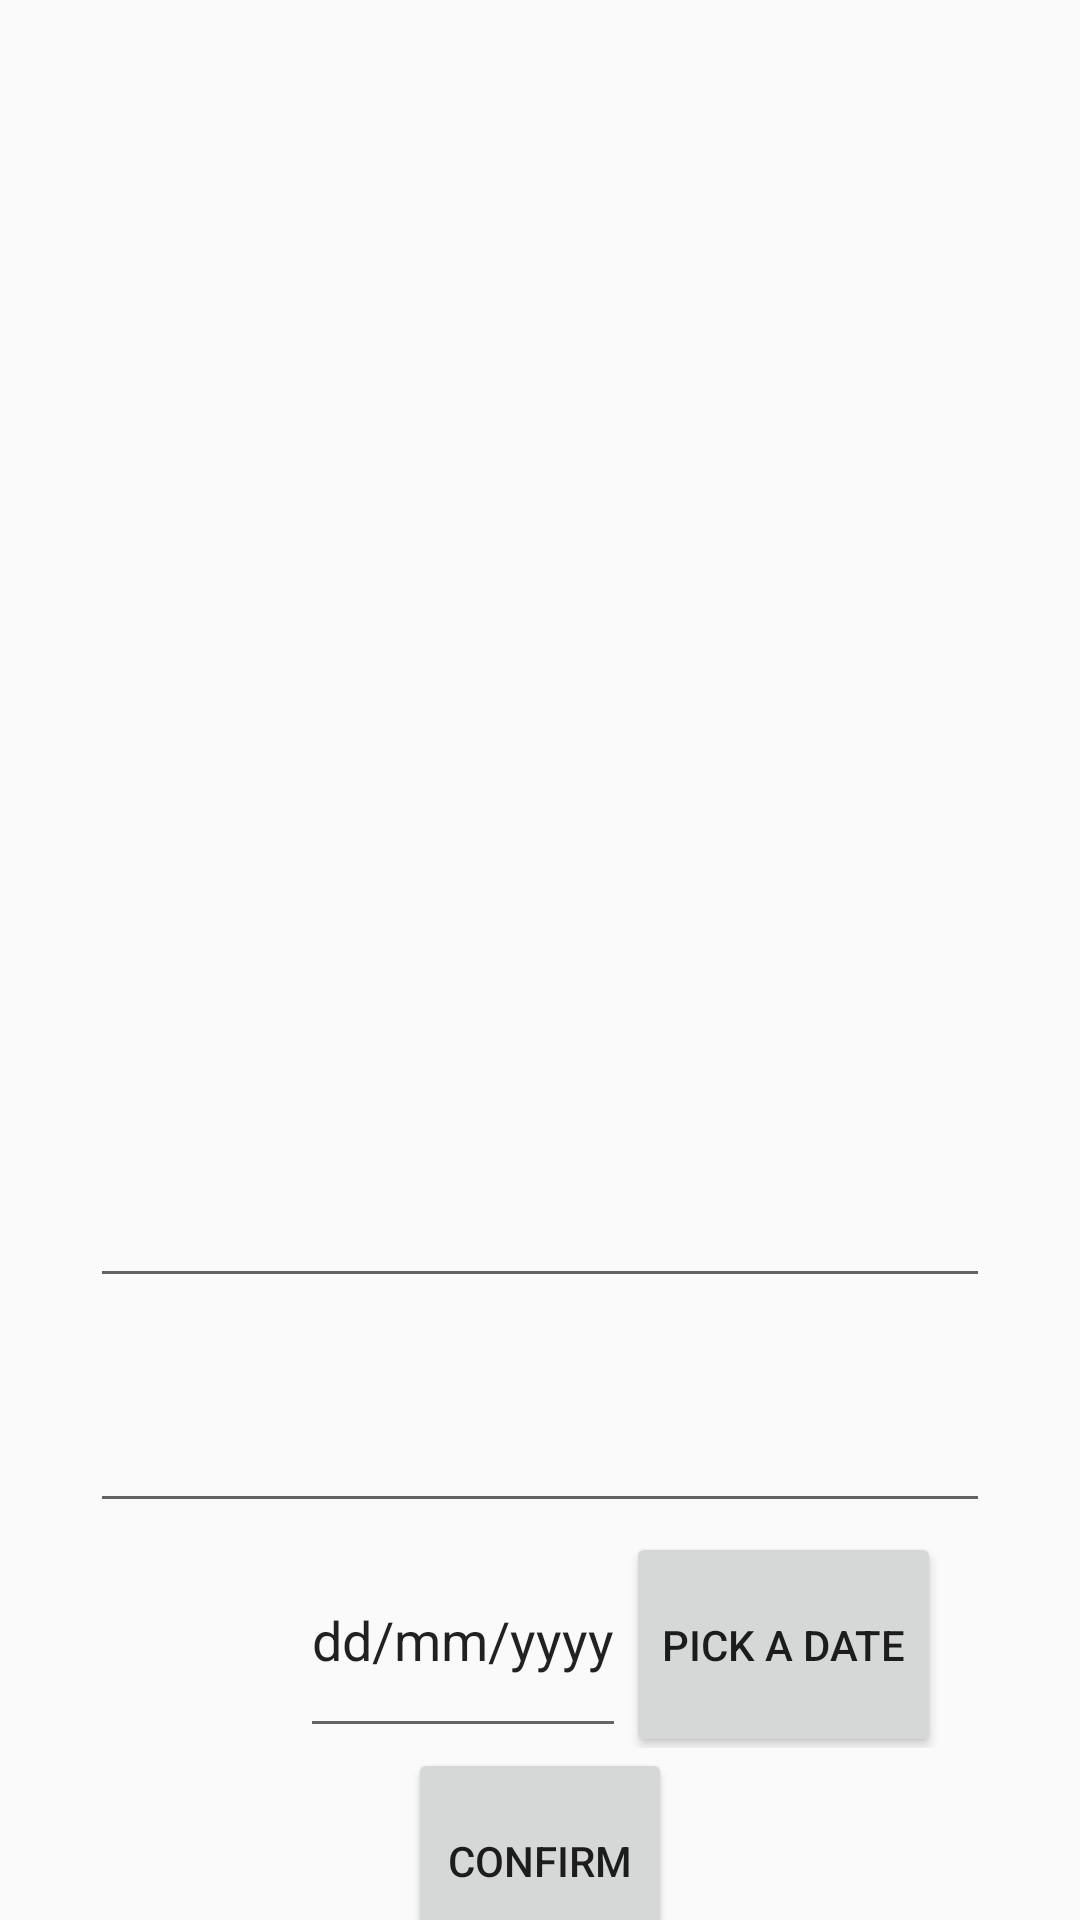

Produce the Android XML layout that renders to this screen, including the resource entries it uses.
<!-- AndroidManifest.xml: application theme Theme.AppCompat.Light.NoActionBar -->
<!-- res/layout/activity_create_album.xml -->
<?xml version="1.0" encoding="utf-8"?>
<androidx.constraintlayout.widget.ConstraintLayout xmlns:android="http://schemas.android.com/apk/res/android"
    xmlns:app="http://schemas.android.com/apk/res-auto"
    xmlns:tools="http://schemas.android.com/tools"
    android:layout_width="match_parent"
    android:layout_height="match_parent"
    tools:context=".CreateAlbum">

    <ImageView
        android:id="@+id/imgAlbum"
        android:layout_width="300dp"
        android:layout_height="300dp"
        android:src="@drawable/imgerror"
        app:layout_constraintBottom_toBottomOf="parent"
        app:layout_constraintEnd_toEndOf="parent"
        app:layout_constraintHorizontal_bias="0.495"
        app:layout_constraintStart_toStartOf="parent"
        app:layout_constraintTop_toTopOf="parent"
        app:layout_constraintVertical_bias="0.222" />

    <EditText
        android:id="@+id/txtNom"
        android:layout_width="300dp"
        android:layout_height="75dp"
        app:layout_constraintBottom_toTopOf="@id/txtAutor"
        app:layout_constraintEnd_toEndOf="parent"
        app:layout_constraintStart_toStartOf="parent"
        app:layout_constraintTop_toBottomOf="@+id/imgAlbum"
        app:layout_constraintVertical_bias="0.315" />

    <EditText
        android:id="@id/txtAutor"
        android:layout_width="300dp"
        android:layout_height="75dp"
        app:layout_constraintBottom_toTopOf="@id/llyt"
        app:layout_constraintEnd_toEndOf="parent"
        app:layout_constraintStart_toStartOf="parent"
        app:layout_constraintTop_toBottomOf="@+id/txtNom"
        />

    <Button
        android:id="@+id/btnConfirm"
        android:text="Confirm"
        android:layout_width="wrap_content"
        android:layout_height="75dp"
        app:layout_constraintBottom_toBottomOf="parent"
        app:layout_constraintEnd_toEndOf="parent"
        app:layout_constraintStart_toStartOf="parent"
        app:layout_constraintTop_toBottomOf="@+id/llyt" />

    <LinearLayout
        android:id="@+id/llyt"

        android:layout_width="match_parent"
        android:layout_height="wrap_content"
        android:orientation="horizontal"
        app:layout_constraintEnd_toEndOf="parent"
        app:layout_constraintStart_toStartOf="parent"
        app:layout_constraintBottom_toTopOf="@id/btnConfirm"
        app:layout_constraintTop_toBottomOf="@+id/txtAutor"
        >

        <EditText
            android:id="@+id/txtYear"
            android:layout_marginLeft="100dp"
            android:layout_width="wrap_content"
            android:text="dd/mm/yyyy"
            android:layout_height="75dp" />

        <Button
            android:layout_width="wrap_content"
            android:layout_height="75dp"
            android:text="Pick a date"></Button>

    </LinearLayout>
</androidx.constraintlayout.widget.ConstraintLayout>
<!-- resources referenced by this layout -->
<resources>

</resources>
